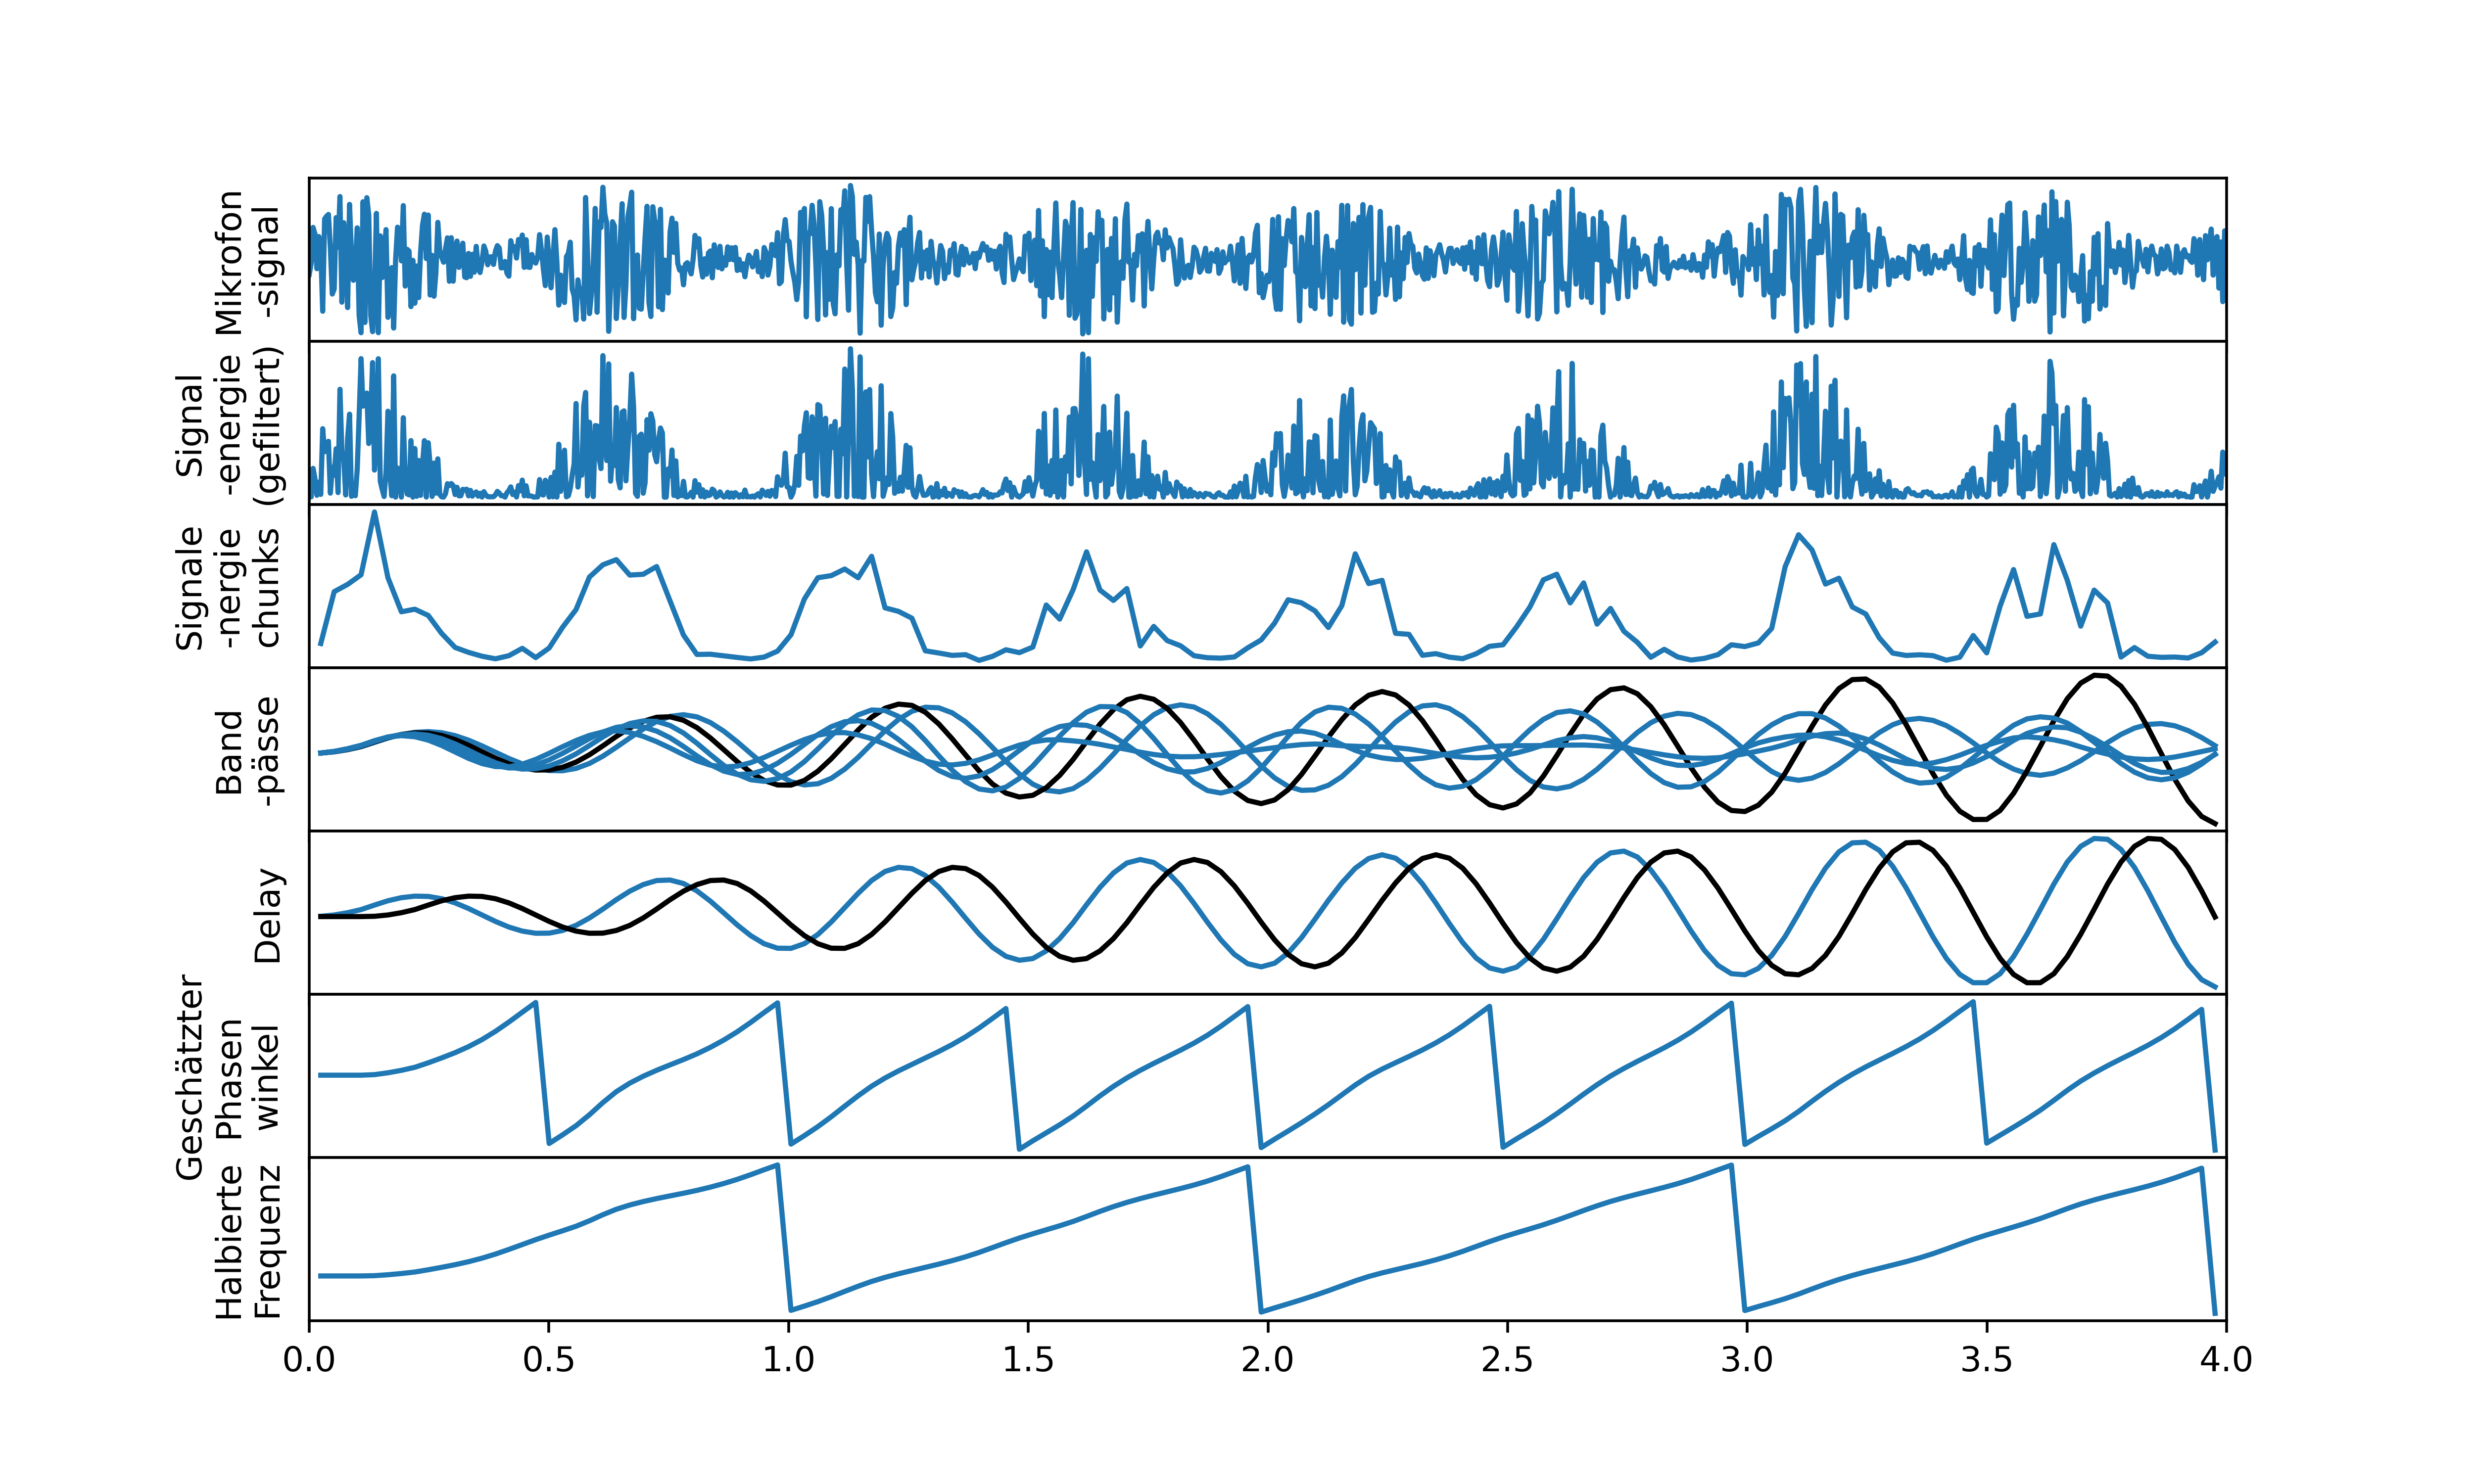

Source code (Python):

import matplotlib.pyplot as plt
import numpy as np


n_plots = 7
endtime = 4
size = 1000

time = np.linspace(0,endtime,size)
audio = 1023*np.random.random(size=(size))
audio = 512+(audio-512)*(0.2)*np.sin(np.linspace(0,endtime*2*3.14*2, size))+(audio-512)*0.3

#fig, axs = plt.subplots(n_plots, 1, sharex=True)
fig = plt.figure(figsize=(10,6))
gs = fig.add_gridspec(n_plots, hspace=0)
axs = gs.subplots(sharex=True)

axs[0].set_xlim((-0,4))


titlex = 0.5
titley = 0.5

axs[0].plot(time,audio)
axs[0].set_ylabel("Mikrofon\n-signal", x=titlex, y=titley)

audio_norm = audio-512
# axs[1].plot(time,audio_norm)
# axs[1].set_ylabel("Mikrofon\n-signal\nnormiert", x=titlex, y=titley)

offset = 1

spc = size/endtime



audio_norm = np.array(audio_norm)
audio_squared = np.square(audio_norm)

axs[2-offset].plot(time, audio_squared)
axs[2-offset].set_ylabel("Signal\n-energie\n(gefiltert)", x=titlex, y=titley)

spc = int(size/endtime/40)

chunks = list()
chunktimes = list()
energy = 0
i = 0
for sample, timepoint in zip(audio_squared, time):
    energy += sample
    i += 1
    if i > spc:
        i = 0
        chunks.append(energy)
        chunktimes.append(timepoint)
        energy = 0

axs[3-offset].plot(chunktimes, chunks)
axs[3-offset].set_ylabel("Signale\n-nergie\nchunks", x=titlex, y=titley)

n_BP = 5
SAMPLING_FREQUENCY_BP = 40
import math


filter_outputs = list()

angles = list()
angles2 = list()

delayed = list()


for i in range(n_BP):
    filter_output = list()
    Q = 10
    frequency = 2.2 + i * 0.2
    w0 = 2. * 3.1415 * frequency / SAMPLING_FREQUENCY_BP
    a = math.sin(w0 / (2. * Q))
    b0 = a
    b1 = 0.
    b2 = -a
    a0 = 1. + a
    a1 = -2. * math.cos(w0)
    a2 = 1. - a

    x, xn1, xn2, yn1, yn2 = 0,0,0,0,0
    yn3, yn4, yn5 = 0,0,0
    angle2 = 0
    for chunk in chunks:
        y = b0 * chunk + b1 * xn1 + b2 * xn2 - yn1 * a1 - yn2 * a2

        xn2 = xn1
        xn1 = x

        yn5 = yn4
        yn4 = yn3
        yn3 = yn2
        yn2 = yn1
        yn1 = y

        if i==1:
            angle = math.atan2(yn5, y)
            angles.append(angle)
            delayed.append(yn5)


            PI = 3.141592
            if (PI < abs(angle - angle2) and abs(angle - angle2) < 3 * PI):
            
                angle2 = angle + 2 * PI
            
            else:
            
                angle2 = angle

            angles2.append(angle2)
            

        filter_output.append(y)

    axs[4-offset].plot(chunktimes, filter_output, color="k" if i == 1 else "#1f77b4")

    if i == 1:
        axs[5-offset].plot(chunktimes, filter_output)

    filter_outputs.append(filter_output)

axs[4-offset].set_ylabel("Band\n-pässe", x=titlex, y=titley)

axs[5-offset].plot(chunktimes, delayed, color="k")
axs[5-offset].set_ylabel("Delay", x=titlex, y=titley)

axs[6-offset].plot(chunktimes, angles)
axs[6-offset].set_ylabel("Geschätzter\nPhasen\nwinkel", x=titlex, y=titley)

axs[7-offset].plot(chunktimes, angles2)
axs[7-offset].set_ylabel("Halbierte\nFrequenz", x=titlex, y=titley)

for i in range(n_plots):
    axs[i].set_yticks(())




plt.savefig("beaterkennung.svg")
plt.savefig("beaterkennung.png", dpi=500)
plt.show()